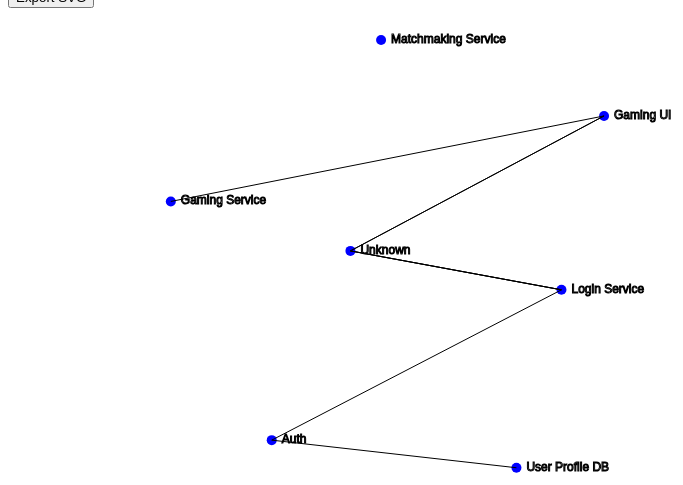
D3 v6 page, settled after 360 driven frames (6 s of simulated time); the page loaded 2 data file(s).


// ── script.js
// Load the service-data.csv and traffic.csv files using d3.js
d3.csv("service-data.csv").then(function (serviceData) {
    d3.csv("traffic.csv").then(function (trafficData) {
        displayData(serviceData, trafficData);
    }).catch(function (error) {
        console.error("Error loading traffic.csv:", error);
    });
}).catch(function (error) {
    console.error("Error loading service-data.csv:", error);
});

const serviceDataMap = new Map();
function displayData(serviceData, trafficData) {
    // Add unknown default to serviceData
    serviceData.push({
        'Service': 'Unknown',
        'IP Address': 'Unknown',
        'x': 0,
        'y': 0
    });

    // Display the serviceData and trafficData in the console
    console.log("Service Data:", serviceData);
    console.log("Traffic Data:", trafficData);

    serviceData.forEach(function (d) {
        serviceDataMap.set(d['IP Address'], d);
    });

    const force = d3.forceSimulation();
    force.nodes(serviceData)
        .force('charge', d3.forceManyBody().strength(-100))
        .force('center', d3.forceCenter(0, 0))
        .force('collision', d3.forceCollide().radius(10))
        .on('tick', function () {
            d3.selectAll('circle')
                .attr('cx', function (d) {
                    // Save the x and y coordinates of the service data
                    serviceDataMap.get(d['IP Address'])['x'] = d.x;
                    return d.x;
                })
                .attr('cy', function (d) { 
                    serviceDataMap.get(d['IP Address'])['y'] = d.y;
                    return d.y;
                });
            d3.selectAll('text')
                .attr('x', function (d) { return d.x + 10; })
                .attr('y', function (d) { return d.y + 3; });
            
            d3.selectAll('line')
                .attr('x1', function (d) { return serviceDataMap.get(d['Source IP']) ? serviceDataMap.get(d['Source IP'])['x'] : serviceDataMap.get('Unknown')['x']; })
                .attr('y1', function (d) { return serviceDataMap.get(d['Source IP']) ? serviceDataMap.get(d['Source IP'])['y'] : serviceDataMap.get('Unknown')['y']; })
                .attr('x2', function (d) { return serviceDataMap.get(d['Destination IP']) ? serviceDataMap.get(d['Destination IP'])['x'] : serviceDataMap.get('Unknown')['x']; })
                .attr('y2', function (d) { return serviceDataMap.get(d['Destination IP']) ? serviceDataMap.get(d['Destination IP'])['y'] : serviceDataMap.get('Unknown')['y']; });
        });
    
    const container = d3.select('#display');
    const width = 800;
    const height = 500;
    const svg = container.append('svg')
        .attr('id', 'service-map-svg')
        .attr('viewBox', [-width / 2, -height / 2, width, height])
        .attr('width', width)
        .attr('height', height)
        .attr('style', 'max-width: 100%; height: auto; font: 12px sans-serif;');

    const node = svg.selectAll('g')
        .data(serviceData)
        .enter()
        .append('g')
        .attr('fill', 'none');
    
    node.append('circle')
        .attr('r', 5)
        .attr('fill', 'blue');

    node.append('text')
        .attr('stroke', 'black')
        .text(function (d) { console.log(d); return d['Service']; });

    const link = svg.selectAll('line')
        .data(trafficData)
        .enter()
        .append('line')
        .attr('stroke', 'black')
        .attr('stroke-width', 1);
}

document.getElementById('export-svg-button').onclick = () => {
    const DOMURL = window.URL || window.webkitURL || window;
    const svg = document.getElementById("service-map-svg");
    const data = (new XMLSerializer()).serializeToString(svg);
    const svgBlob = new Blob([data], {type: 'image/svg+xml;charset=utf-8'});
    const url = DOMURL.createObjectURL(svgBlob);
    const a = document.body.appendChild(document.createElement("a"));
    a.setAttribute('download', 'service-map.svg');
    a.setAttribute('href', url);
    a.setAttribute('target', '_blank');
    a.click();
  }

### data: traffic.csv
Source IP, Source Port, Destination IP, Destination Port
121.23.41.1, 45633, 10.128.72.69, 443
40.196.163.209, 29213, 10.128.72.14, 443
172.135.84.153, 28712, 10.128.72.69, 443
61.237.154.219, 44833, 10.128.72.14, 443
103.38.66.206, 54959, 10.128.72.69, 443
10.128.72.69, 32032, 10.128.72.20, 443
10.128.72.20, 27892, 10.128.24.14, 5432
10.128.72.14, 46656, 10.128.72.12, 2600

### data: service-data.csv
Service, IP Address, Listening Port
Login Service, 10.128.72.69, 443
Auth, 10.128.72.20, 443
Matchmaking Service, 10.128.12.60, 443
User Profile DB, 10.128.24.14, 5432
Gaming Service, 10.128.72.12, 2600
Gaming UI, 10.128.72.14, 443